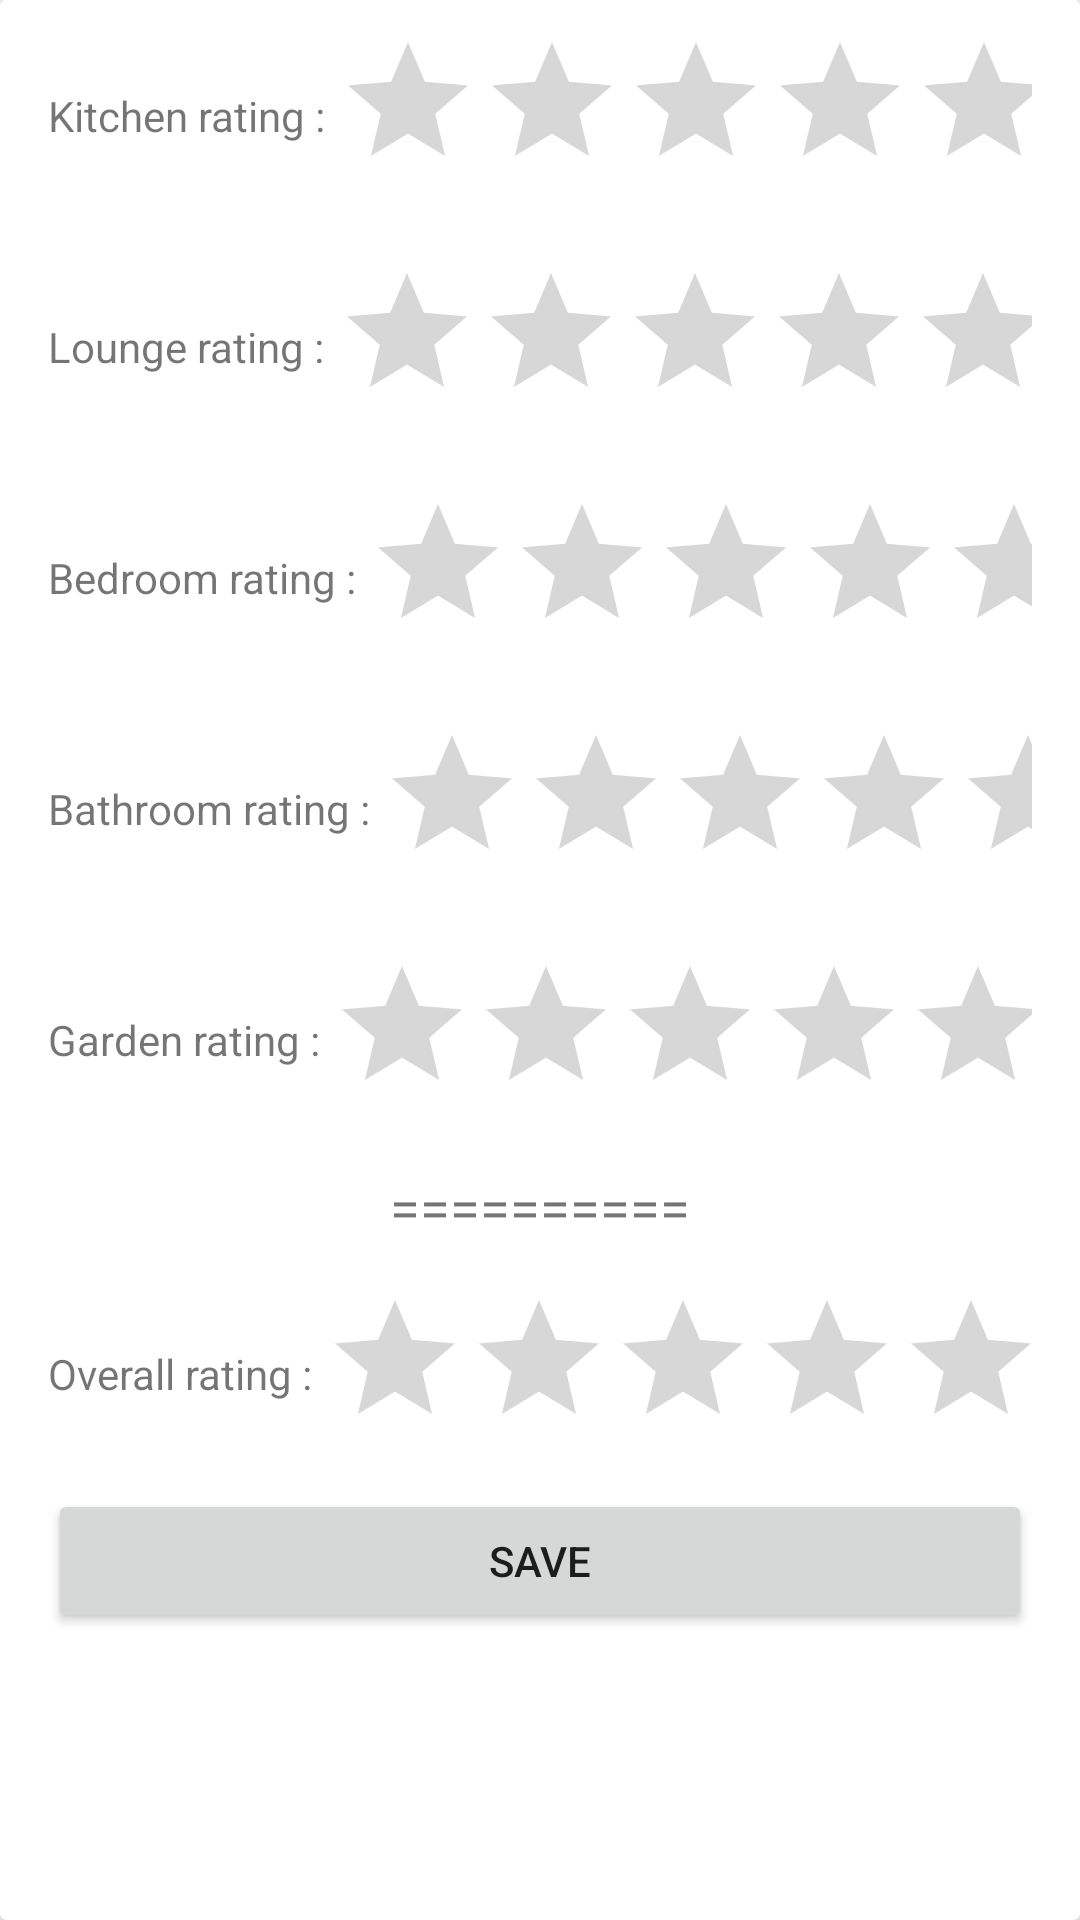

Layout XML and referenced resources for this Android screen:
<!-- AndroidManifest.xml: application theme Theme.HostMe -->
<!-- res/layout/note_appartment.xml -->
<?xml version="1.0" encoding="utf-8"?>
<androidx.cardview.widget.CardView
    xmlns:android="http://schemas.android.com/apk/res/android"
    android:id="@+id/note_apartment"
    android:layout_width="match_parent"
    android:layout_height="match_parent">


    <LinearLayout
        android:layout_width="match_parent"
        android:layout_height="match_parent"
        android:layout_marginStart="16dp"
        android:layout_marginEnd="16dp"
        android:orientation="vertical">

        <LinearLayout
            android:layout_width="wrap_content"
            android:layout_height="wrap_content"
            android:layout_marginVertical="10dp"
            android:layout_gravity="center"
            android:orientation="horizontal">

            <TextView
                android:id="@+id/kitchenRating"
                android:layout_width="wrap_content"
                android:layout_height="wrap_content"
                android:text="Kitchen rating : "
                android:layout_gravity="center_vertical"
                android:textSize="14sp" />

            <RatingBar
                android:id="@+id/kitchenRatingBar"
                android:layout_width="wrap_content"
                android:layout_height="wrap_content" />

        </LinearLayout>

        <LinearLayout
            android:layout_width="wrap_content"
            android:layout_height="wrap_content"
            android:layout_gravity="center"
            android:layout_marginVertical="10dp"
            android:orientation="horizontal">

            <TextView
                android:id="@+id/loungeRating"
                android:layout_width="wrap_content"
                android:layout_height="wrap_content"
                android:text="Lounge rating : "
                android:layout_gravity="center_vertical"
                android:textSize="14sp" />

            <RatingBar
                android:id="@+id/loungeRatingBar"
                android:layout_width="match_parent"
                android:layout_height="wrap_content" />

        </LinearLayout>

        <LinearLayout
            android:layout_width="wrap_content"
            android:layout_height="wrap_content"
            android:layout_gravity="center"
            android:layout_marginVertical="10dp"
            android:orientation="horizontal">

            <TextView
                android:id="@+id/bedRoomsRating"
                android:layout_width="wrap_content"
                android:layout_height="wrap_content"
                android:text="Bedroom rating : "
                android:layout_gravity="center_vertical"
                android:textSize="14sp" />

            <RatingBar
                android:id="@+id/bedRoomsRatingBar"
                android:layout_width="match_parent"
                android:layout_height="wrap_content" />

        </LinearLayout>

        <LinearLayout
            android:layout_width="wrap_content"
            android:layout_height="wrap_content"
            android:layout_gravity="center"
            android:layout_marginVertical="10dp"
            android:orientation="horizontal">

            <TextView
                android:id="@+id/bathRoomRating"
                android:layout_width="wrap_content"
                android:layout_height="wrap_content"
                android:text="Bathroom rating : "
                android:layout_gravity="center_vertical"
                android:textSize="14sp" />

            <RatingBar
                android:id="@+id/bathRoomRatingBar"
                android:layout_width="match_parent"
                android:layout_height="wrap_content" />

        </LinearLayout>

        <LinearLayout
            android:layout_width="wrap_content"
            android:layout_height="wrap_content"
            android:layout_gravity="center"
            android:layout_marginVertical="10dp"
            android:orientation="horizontal">

            <TextView
                android:id="@+id/gardenRating"
                android:layout_width="wrap_content"
                android:layout_height="wrap_content"
                android:text="Garden rating : "
                android:layout_gravity="center_vertical"
                android:textSize="14sp" />

            <RatingBar
                android:id="@+id/gardenRatingBar"
                android:layout_width="match_parent"
                android:layout_height="wrap_content" />

        </LinearLayout>

        <LinearLayout
            android:layout_width="wrap_content"
            android:layout_height="wrap_content"
            android:layout_gravity="center"
            android:layout_marginVertical="5dp"
            android:orientation="horizontal">

            <TextView
                android:id="@+id/separator"
                android:layout_width="wrap_content"
                android:layout_height="wrap_content"
                android:text="=========="
                android:layout_gravity="center_vertical"
                android:textSize="18sp" />

        </LinearLayout>

        <LinearLayout
            android:layout_width="wrap_content"
            android:layout_height="wrap_content"
            android:layout_gravity="center"
            android:layout_marginVertical="10dp"
            android:orientation="horizontal">

            <TextView
                android:id="@+id/overallRating"
                android:layout_width="wrap_content"
                android:layout_height="wrap_content"
                android:text="Overall rating : "
                android:layout_gravity="center_vertical"
                android:textSize="14sp" />

            <RatingBar
                android:id="@+id/overallRatingBar"
                android:layout_width="match_parent"
                android:layout_height="wrap_content" />

        </LinearLayout>

        <Button
            android:id="@+id/saveRating"
            android:layout_width="match_parent"
            android:layout_height="wrap_content"
            android:text="SAVE" />

    </LinearLayout>
</androidx.cardview.widget.CardView>
<!-- resources referenced by this layout -->
<resources>
  <style name="Theme.HostMe" parent="Theme.MaterialComponents.Light.DarkActionBar">
          
          <item name="colorPrimary">@color/purple_500</item>
          <item name="colorPrimaryVariant">@color/purple_700</item>
          <item name="colorOnPrimary">@color/white</item>
          
          <item name="colorSecondary">@color/teal_200</item>
          <item name="colorSecondaryVariant">@color/teal_700</item>
          <item name="colorOnSecondary">@color/black</item>
          
          <item name="android:statusBarColor" tools:targetApi="l">?attr/colorPrimaryVariant</item>
          
          <item name="android:forceDarkAllowed" tools:targetApi="q">false</item>
      </style>
  <color name="purple_500">#FF6200EE</color>
  <color name="purple_700">#FF3700B3</color>
  <color name="white">#FFFFFFFF</color>
  <color name="teal_200">#FF03DAC5</color>
  <color name="teal_700">#FF018786</color>
  <color name="black">#FF000000</color>
</resources>
